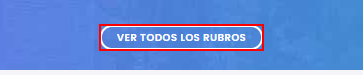
Task: Proceso en blanco
Workflow: Main

Step 1: click on the link 'Ver todos los rubros' in window 'Todo Monte Grande - La guía de Monte Grande, Esteban Echeverría, Canning, Luis Guillón, Ezeiza' (chrome.exe)

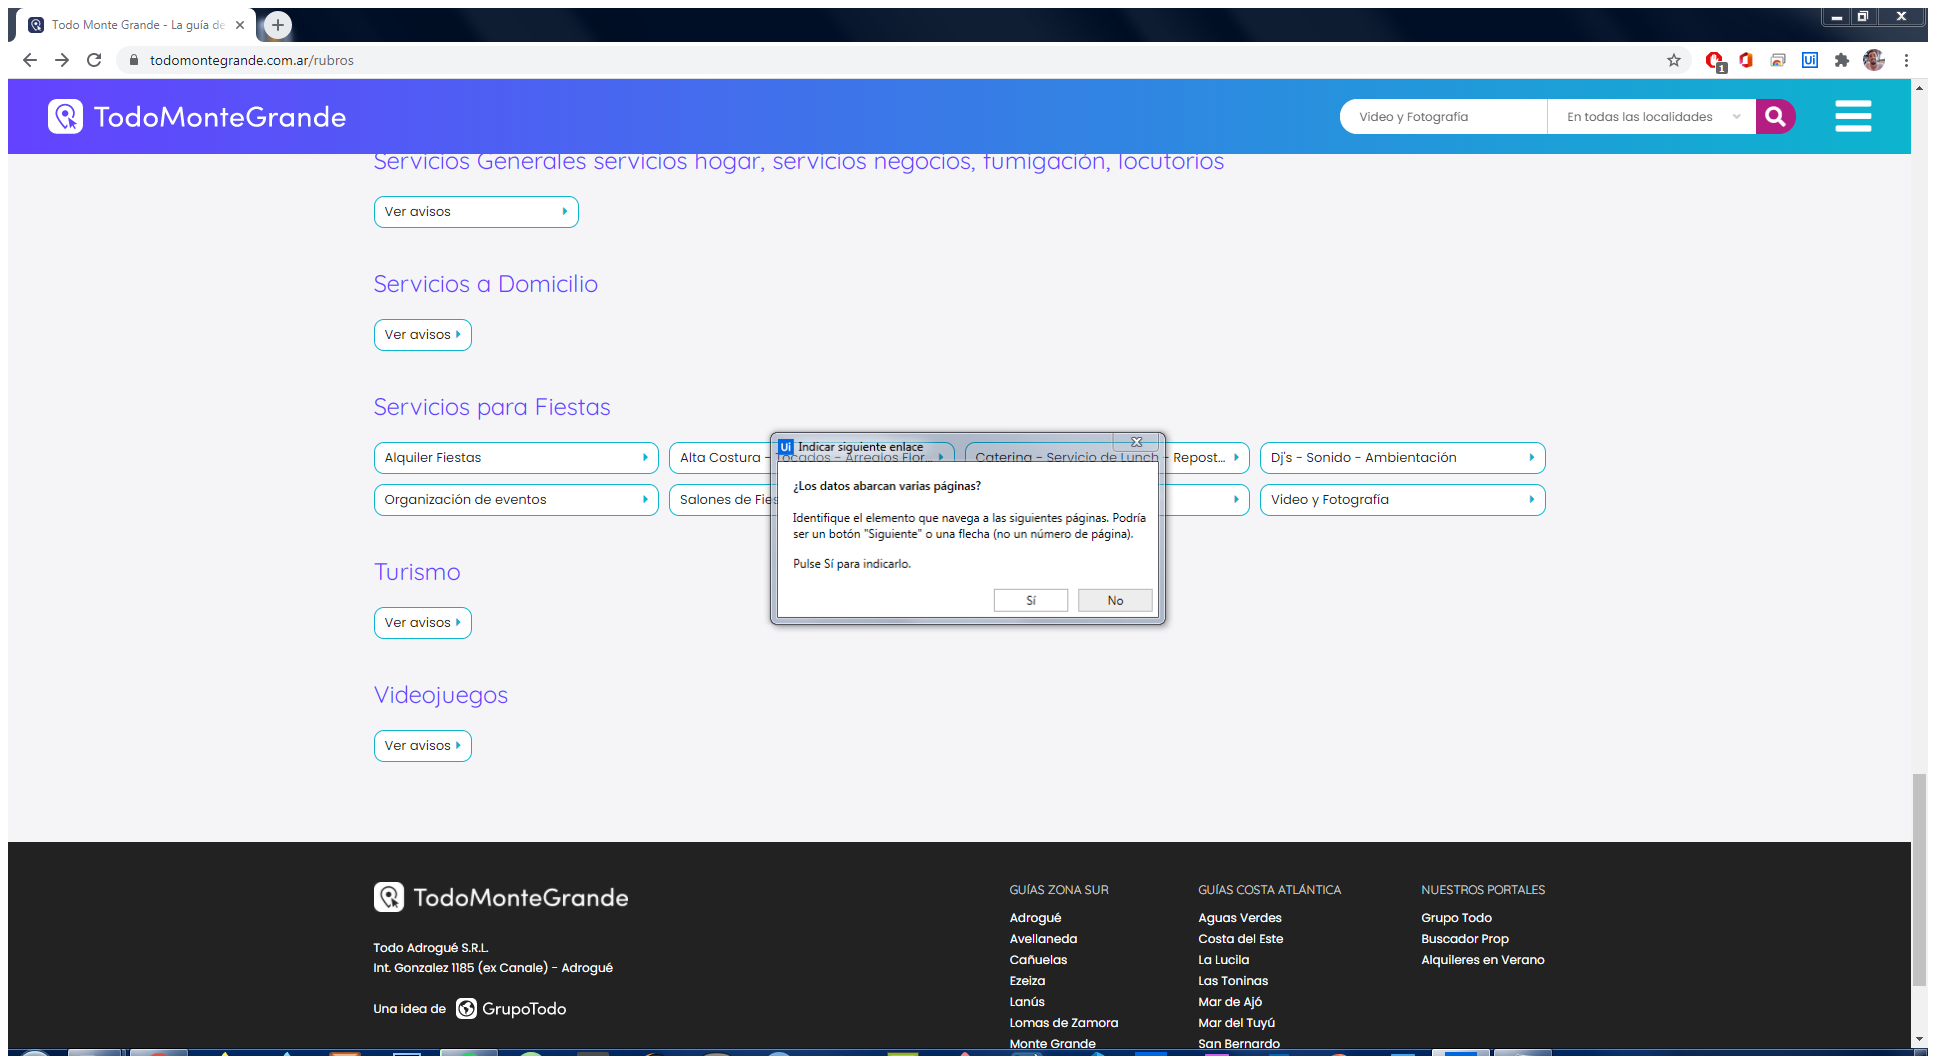
Step 2: Anexar navegador 'TodoMonte Page' in window 'Todo Monte Grande - La guía de Monte Grande, Esteban Echeverría, Canning, Luis Guillón, Ezeiza' (chrome.exe)

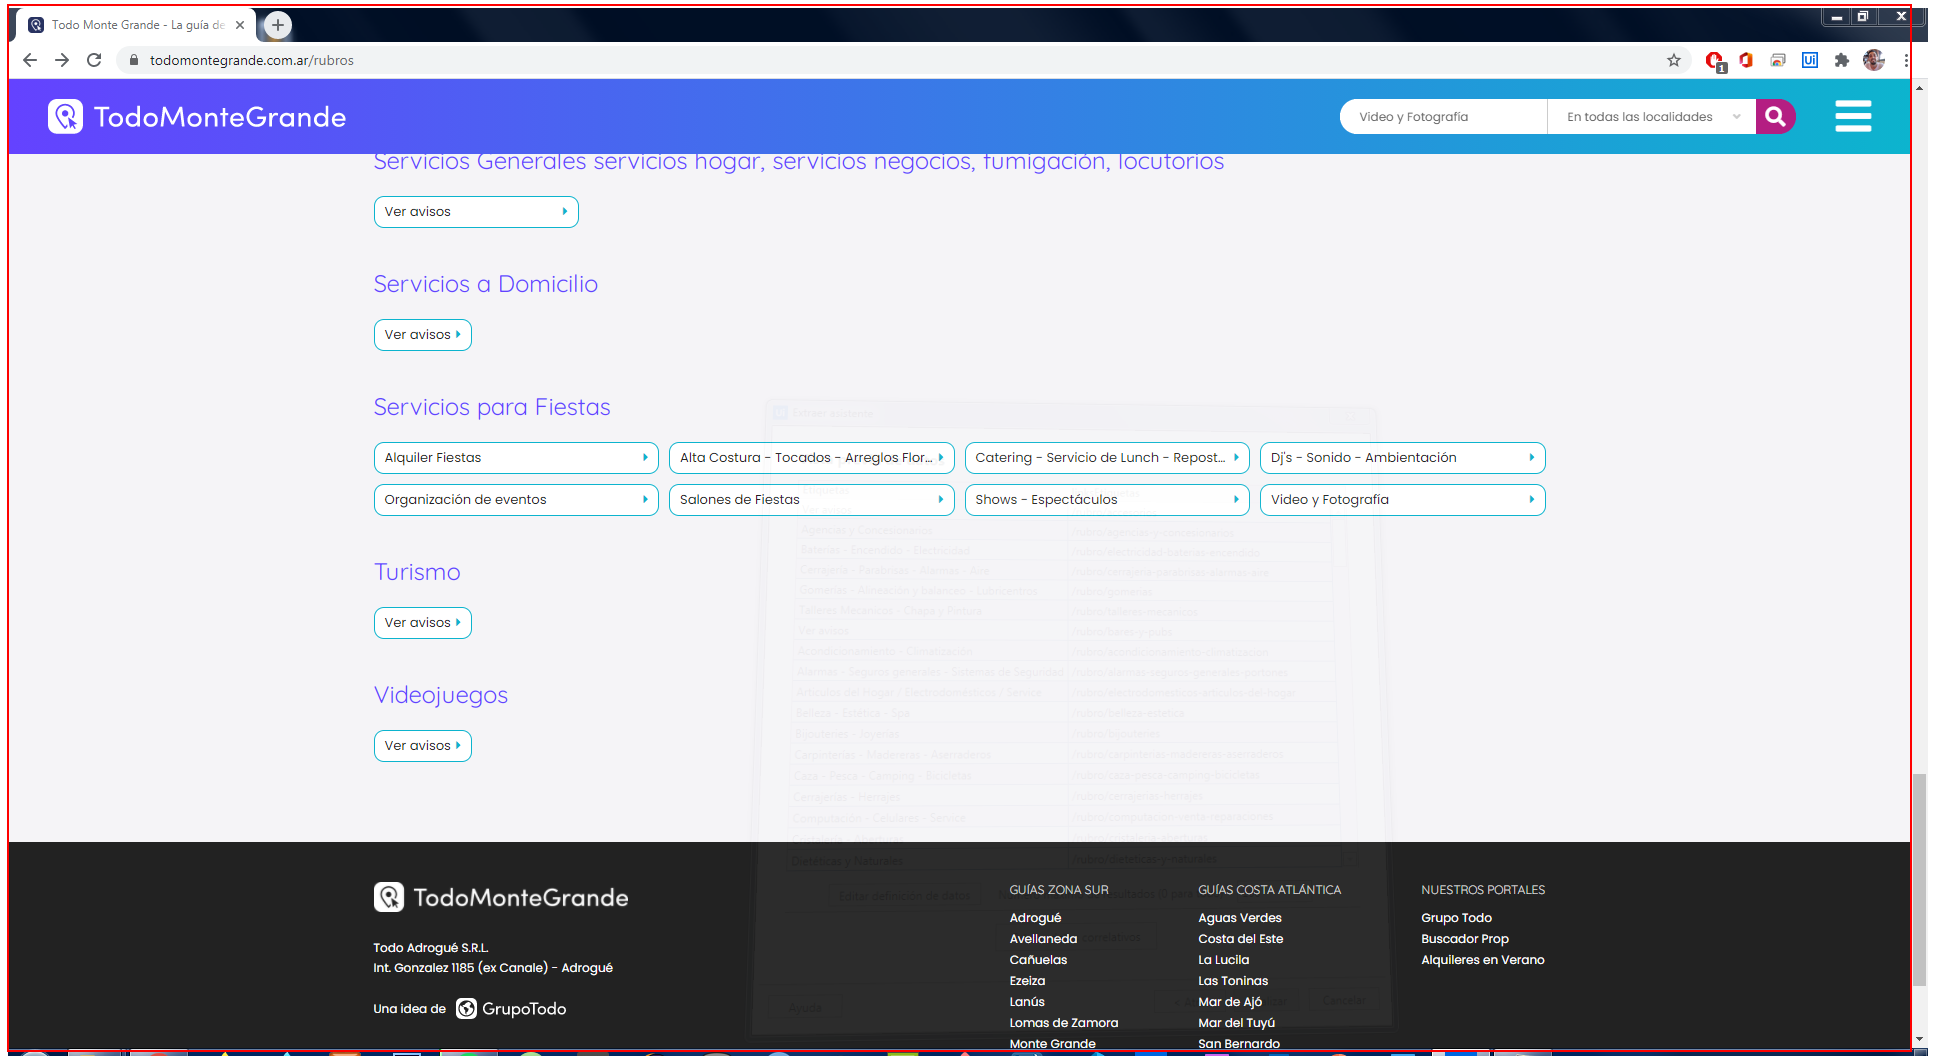
Step 3: get-text from the page

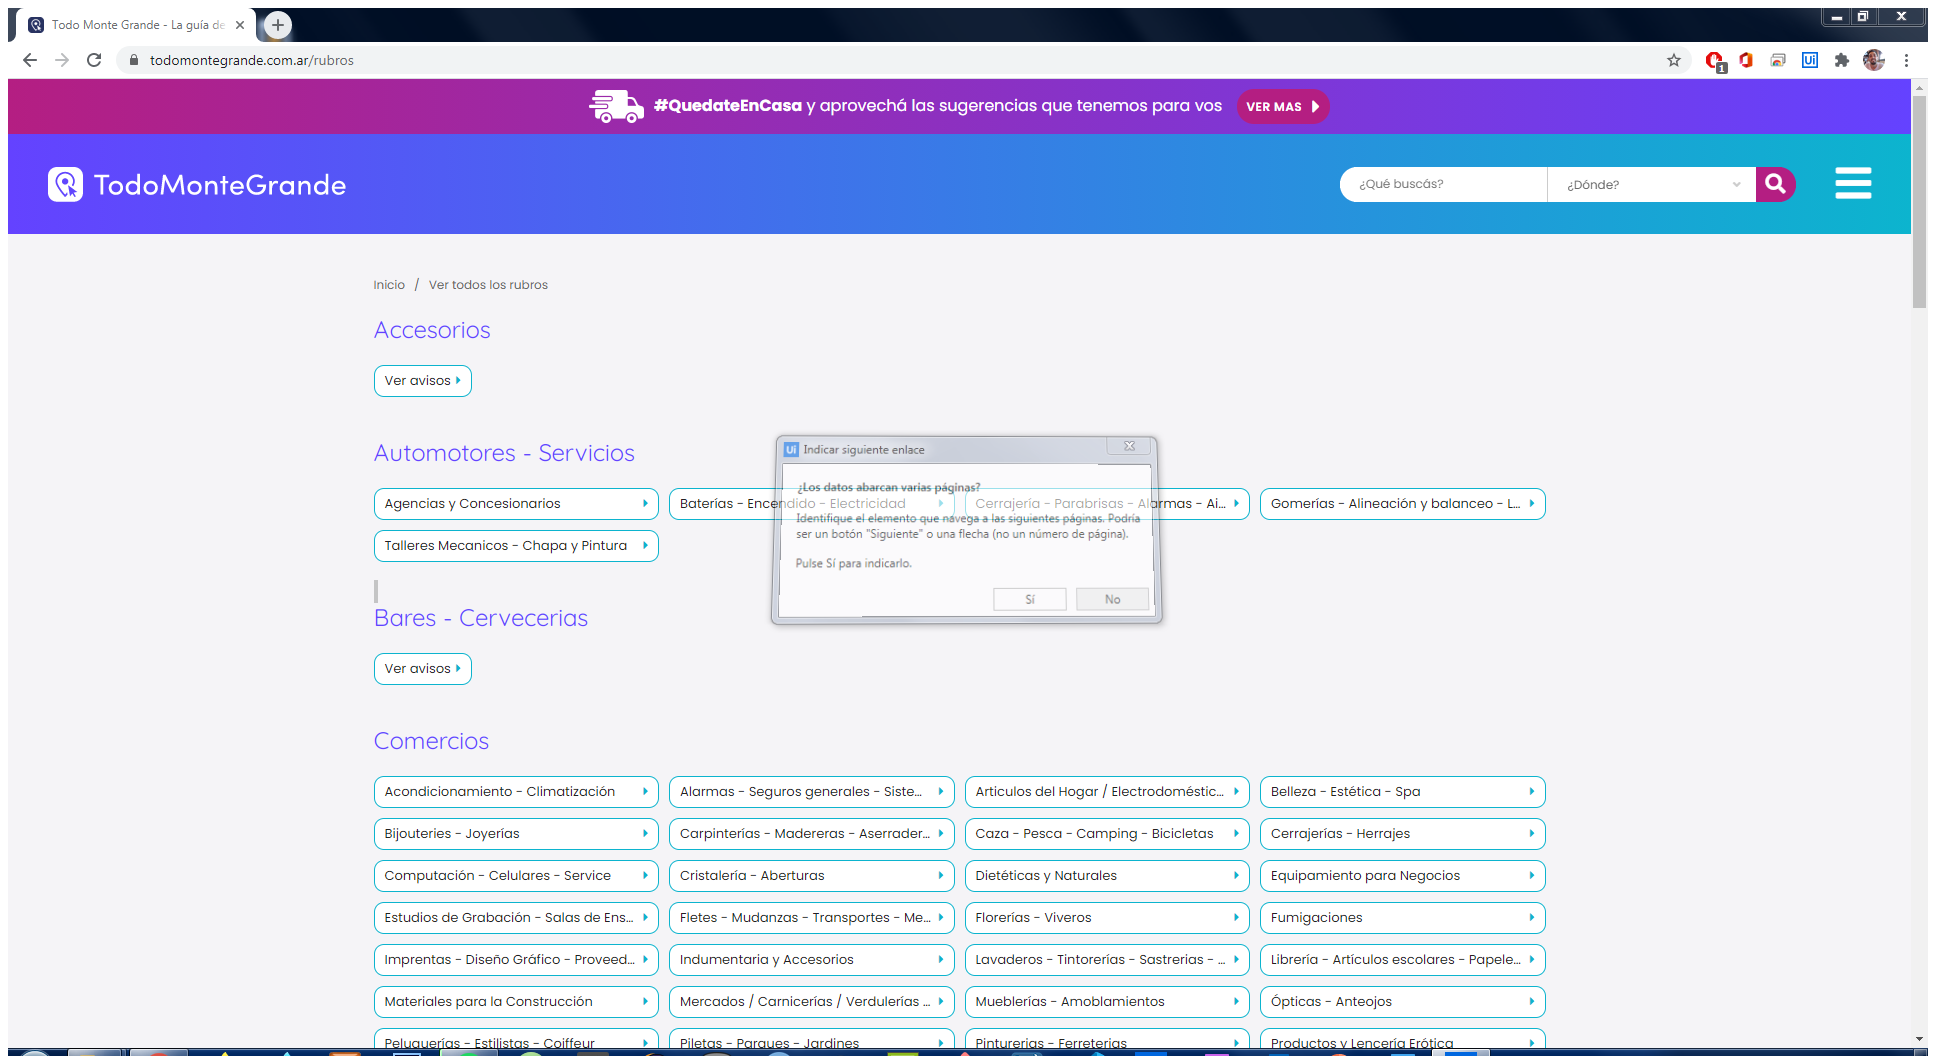
Step 4: Anexar navegador 'TodoMonte Page' in window 'Todo Monte Grande - La guía de Monte Grande, Esteban Echeverría, Canning, Luis Guillón, Ezeiza' (chrome.exe)

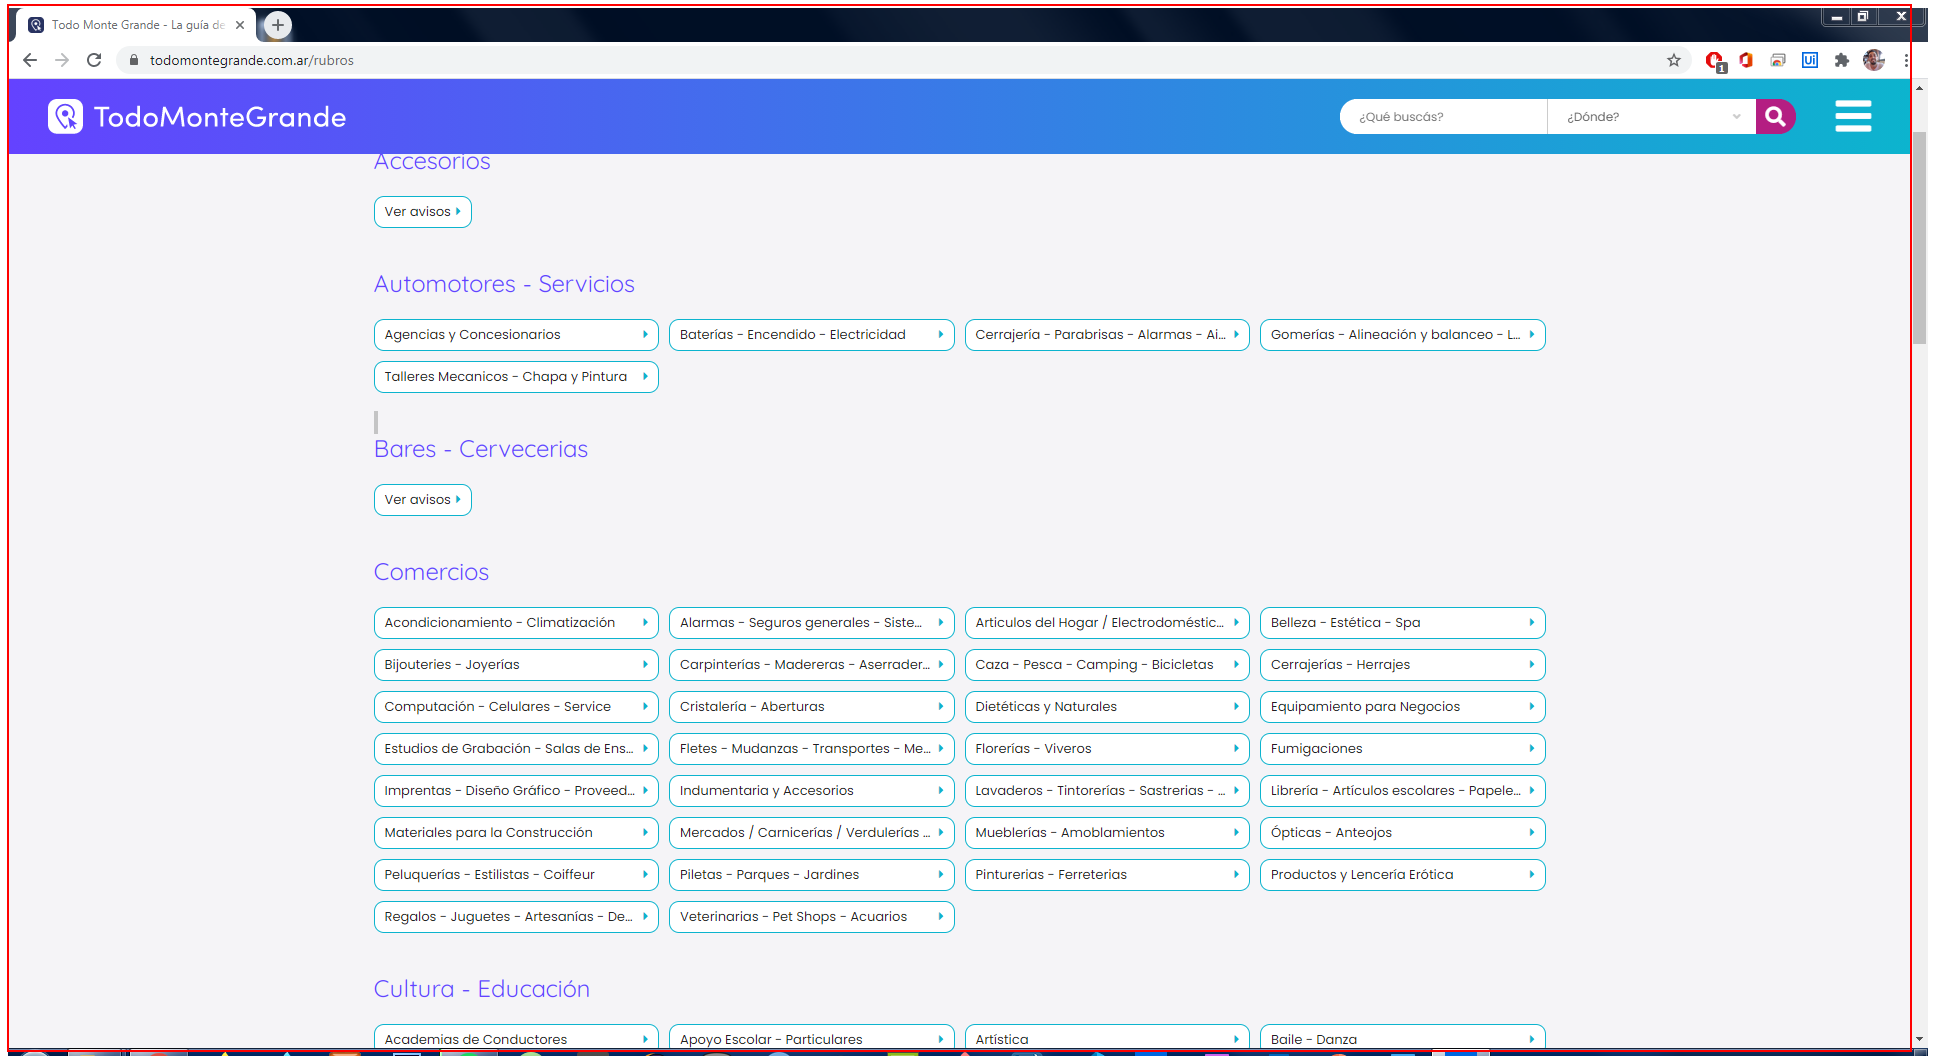
Step 5: get-text from the page